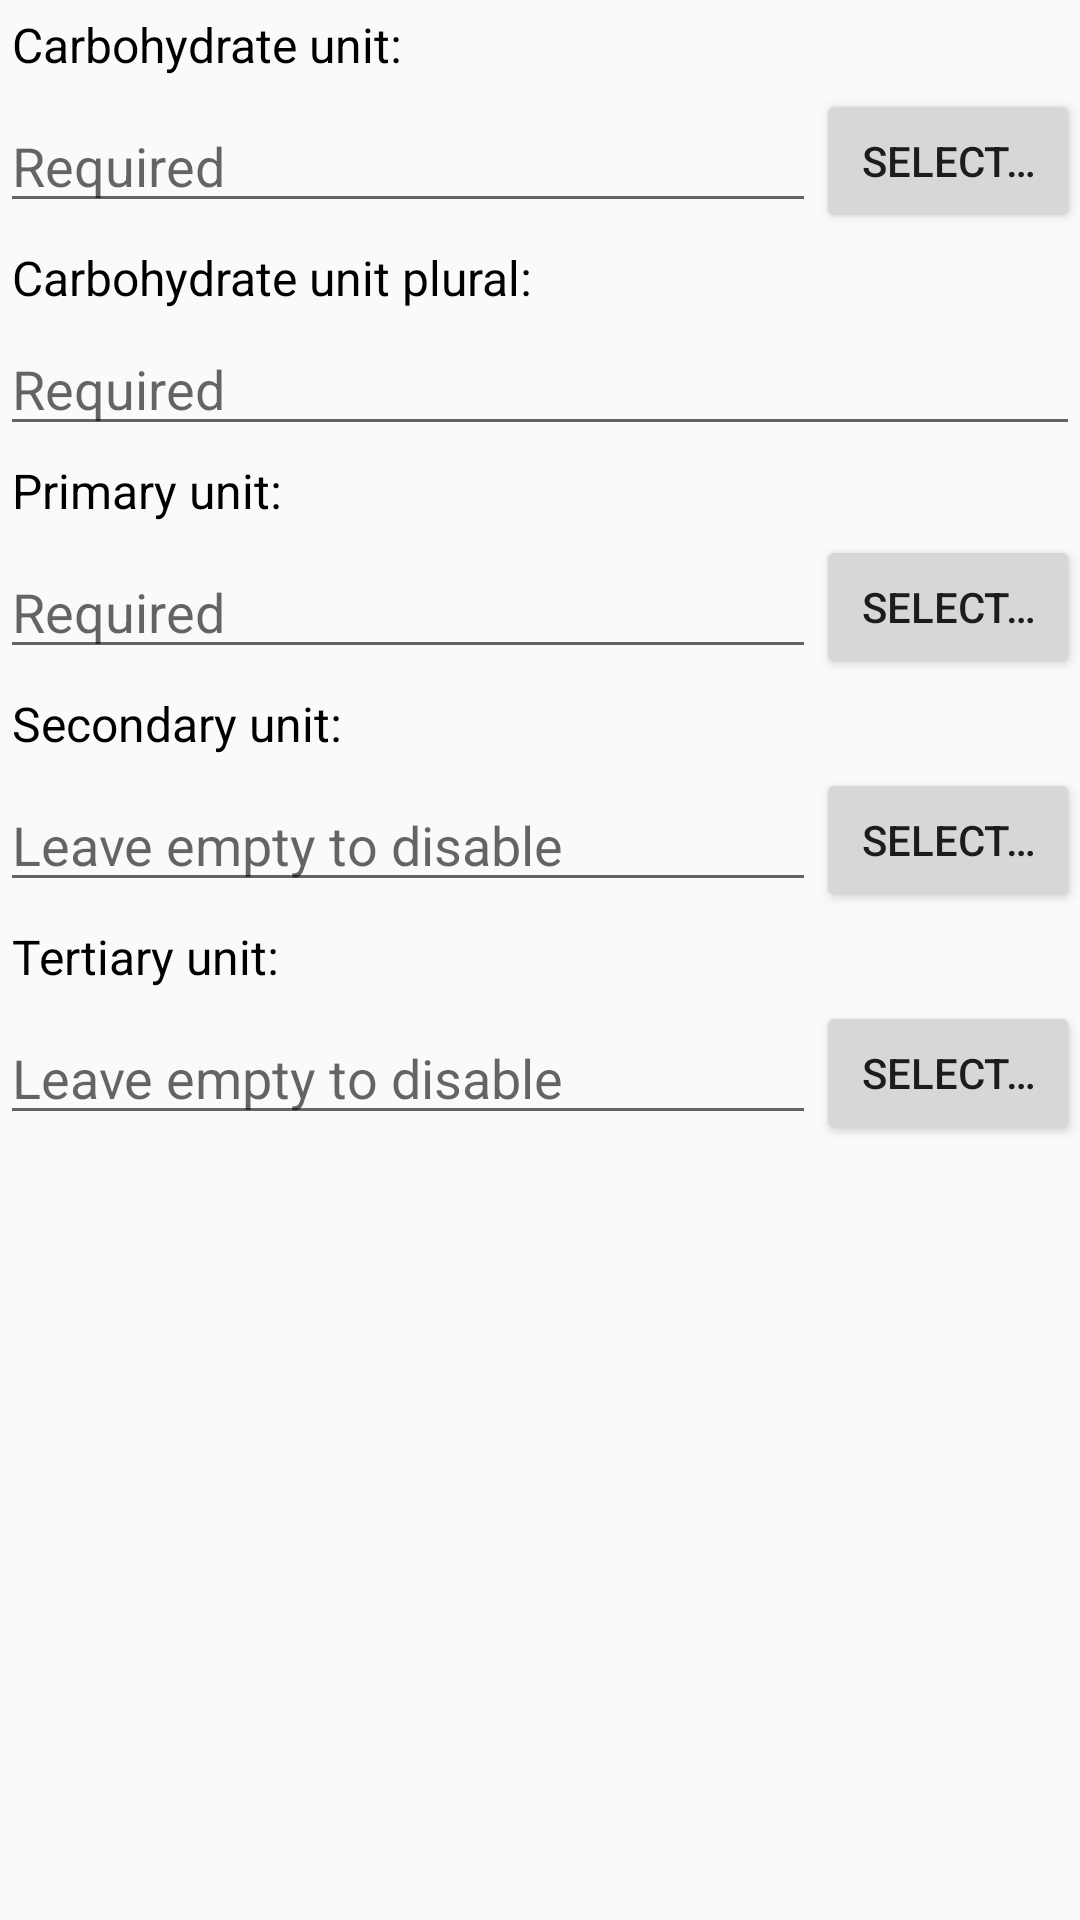

Reconstruct the res/layout file that produces this screen, plus the resources it refers to.
<!-- AndroidManifest.xml: application theme AppTheme -->
<!-- res/layout/dialog_basic_setup.xml -->
<?xml version="1.0" encoding="utf-8"?>
<LinearLayout xmlns:android="http://schemas.android.com/apk/res/android"
    android:orientation="vertical"
    android:layout_width="match_parent"
    android:layout_height="match_parent"
    android:theme="@style/DialogTheme">

    <TextView
        android:layout_width="match_parent"
        android:layout_height="wrap_content"
        android:text="@string/dialog_setup_be_unit"/>
    <LinearLayout
        android:layout_width="match_parent"
        android:layout_height="wrap_content"
        android:orientation="horizontal">
        <AutoCompleteTextView
            android:id="@+id/edit_be_unit"
            android:layout_width="0dp"
            android:layout_height="wrap_content"
            android:layout_weight="1"
            android:completionThreshold="1"
            android:hint="@string/required"
            android:selectAllOnFocus="true"
            android:layout_gravity="center_vertical"/>
        <Button
            android:id="@+id/be_unit_button"
            android:layout_width="wrap_content"
            android:layout_height="wrap_content"
            android:text="@string/dialog_show_suggestions"
            android:layout_gravity="center_vertical"/>
    </LinearLayout>
    <TextView
        android:layout_width="match_parent"
        android:layout_height="wrap_content"
        android:text="@string/dialog_setup_be_unit_plural"/>
    <EditText
        android:id="@+id/edit_be_unit_plural"
        android:layout_width="match_parent"
        android:layout_height="wrap_content"
        android:hint="@string/required"/>
    <TextView
        android:layout_width="match_parent"
        android:layout_height="wrap_content"
        android:text="@string/dialog_setup_primary_unit"/>
    <LinearLayout
        android:layout_width="match_parent"
        android:layout_height="wrap_content"
        android:orientation="horizontal">
        <AutoCompleteTextView
            android:id="@+id/edit_primary_unit"
            android:layout_width="0dp"
            android:layout_height="wrap_content"
            android:layout_weight="1"
            android:completionThreshold="1"
            android:hint="@string/required"
            android:layout_gravity="center_vertical"/>
        <Button
            android:id="@+id/primary_unit_button"
            android:layout_width="wrap_content"
            android:layout_height="wrap_content"
            android:text="@string/dialog_show_suggestions"
            android:layout_gravity="center_vertical"/>
    </LinearLayout>
    <LinearLayout
        android:id="@+id/secondary_layout"
        android:layout_width="match_parent"
        android:layout_height="wrap_content"
        android:orientation="vertical">
        <TextView
            android:layout_width="match_parent"
            android:layout_height="wrap_content"
            android:text="@string/dialog_setup_secondary_unit"/>
        <LinearLayout
            android:layout_width="match_parent"
            android:layout_height="wrap_content"
            android:orientation="horizontal">
            <AutoCompleteTextView
                android:id="@+id/edit_secondary_unit"
                android:layout_width="0dp"
                android:layout_height="wrap_content"
                android:layout_weight="1"
                android:completionThreshold="1"
                android:hint="@string/leave_empty_to_disable"
                android:layout_gravity="center_vertical"/>
            <Button
                android:id="@+id/secondary_unit_button"
                android:layout_width="wrap_content"
                android:layout_height="wrap_content"
                android:text="@string/dialog_show_suggestions"
                android:layout_gravity="center_vertical"/>
        </LinearLayout>
        <LinearLayout
            android:id="@+id/tertiary_layout"
            android:layout_width="match_parent"
            android:layout_height="wrap_content"
            android:orientation="vertical">
            <TextView
                android:layout_width="match_parent"
                android:layout_height="wrap_content"
                android:text="@string/dialog_setup_tertiary_unit"/>
            <LinearLayout
                android:layout_width="match_parent"
                android:layout_height="wrap_content"
                android:orientation="horizontal">
                <AutoCompleteTextView
                    android:id="@+id/edit_tertiary_unit"
                    android:layout_width="0dp"
                    android:layout_height="wrap_content"
                    android:layout_weight="1"
                    android:completionThreshold="1"
                    android:hint="@string/leave_empty_to_disable"
                    android:layout_gravity="center_vertical"/>
                <Button
                    android:id="@+id/tertiary_unit_button"
                    android:layout_width="wrap_content"
                    android:layout_height="wrap_content"
                    android:text="@string/dialog_show_suggestions"
                    android:layout_gravity="center_vertical"/>
            </LinearLayout>
        </LinearLayout>
    </LinearLayout>

</LinearLayout>
<!-- resources referenced by this layout -->
<resources>
  <string name="dialog_setup_be_unit">Carbohydrate unit:</string>
  <string name="dialog_setup_be_unit_plural">Carbohydrate unit plural:</string>
  <string name="dialog_setup_primary_unit">Primary unit:</string>
  <string name="dialog_setup_secondary_unit">Secondary unit:</string>
  <string name="dialog_setup_tertiary_unit">Tertiary unit:</string>
  <string name="dialog_show_suggestions">Select…</string>
  <string name="leave_empty_to_disable">Leave empty to disable</string>
  <string name="required">Required</string>
  <style name="DialogTheme" parent="AppTheme">
          <item name="android:textViewStyle">@style/DialogTextViewTheme</item>
      </style>
  <style name="AppTheme" parent="Theme.AppCompat.Light.DarkActionBar">
          <item name="colorPrimary">@color/green_default</item>
          <item name="colorPrimaryDark">@color/green_dark</item>
          <item name="colorAccent">@color/green_dark</item>
      </style>
  <style name="DialogTextViewTheme" parent="android:TextAppearance.Widget.TextView">
          <item name="android:padding">@dimen/dialog_padding</item>
      </style>
  <color name="green_default">#43a047</color>
  <color name="green_dark">#388e3c</color>
  <dimen name="dialog_padding">4dp</dimen>
</resources>
